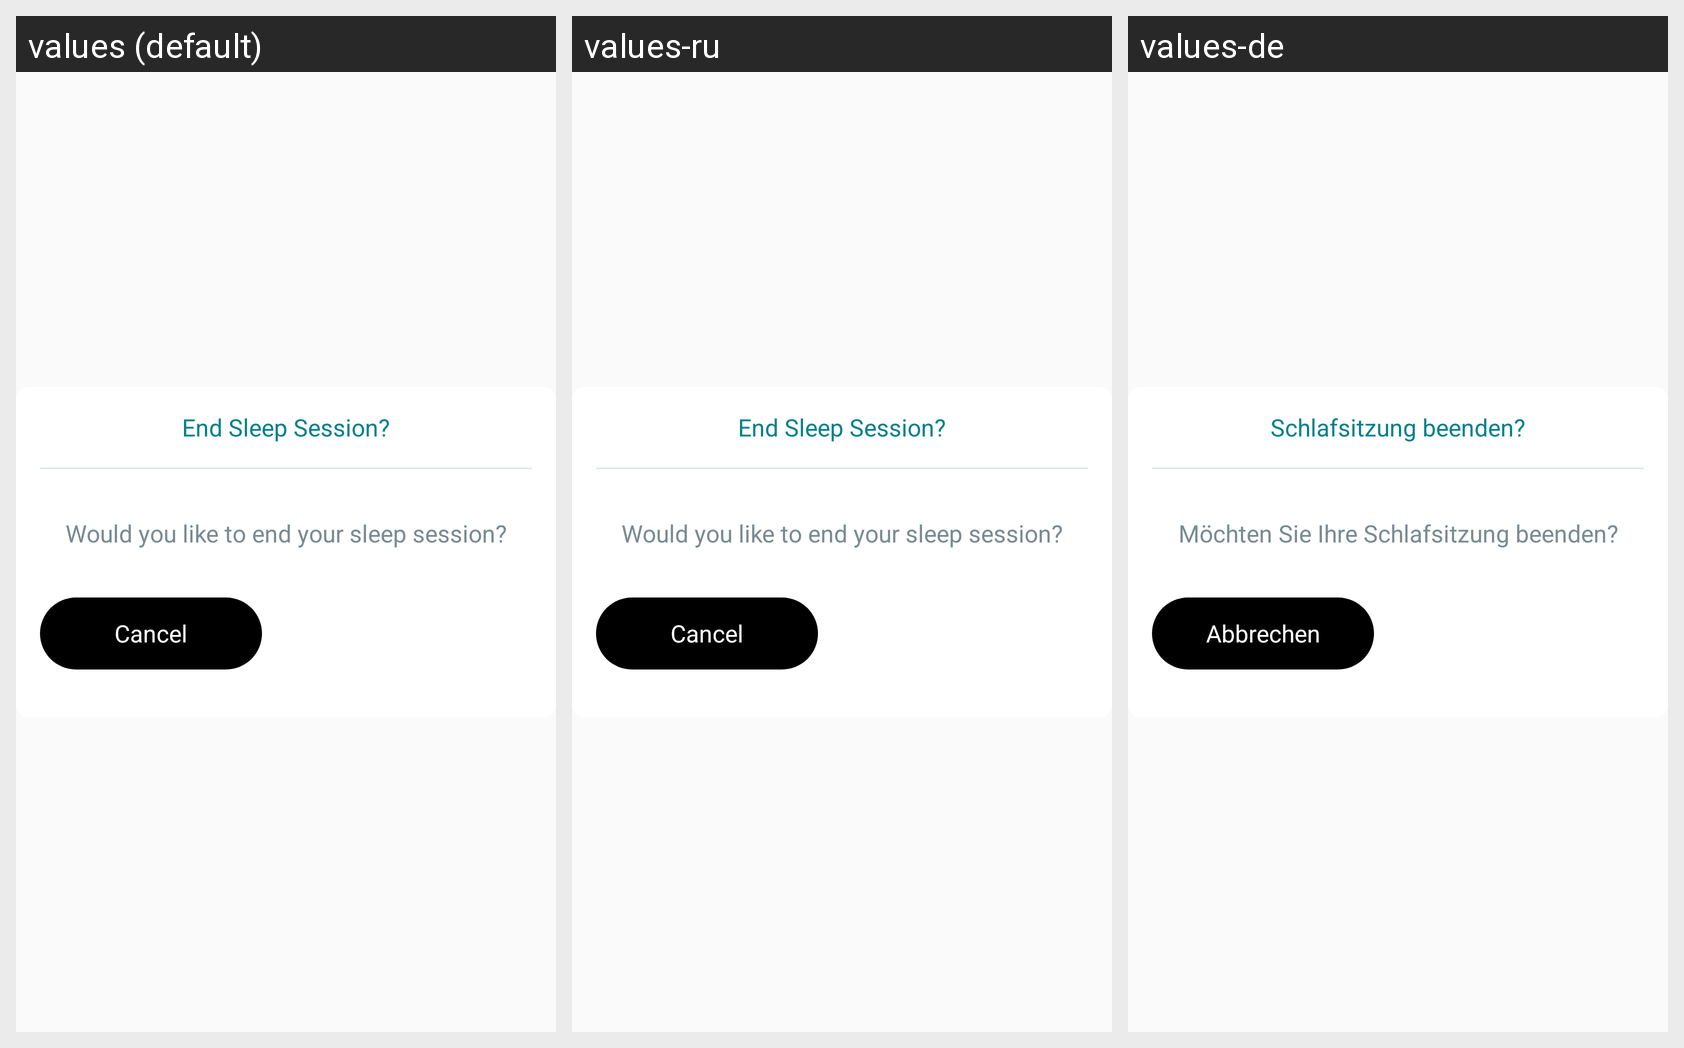

Locale-by-locale string values for the Android screen shown in this grid:
Android screen res/layout/fragment_end_session_dialog.xml rendered under 3 locales, left to right: values (default), values-ru, values-de. Device: Nexus 5 (rendered at 1080×1920; each locale shown at half size, 540×960, under a caption strip naming it); theme AppTheme.
Strings drawn on this screen, with the default value and each locale's value (text and hints the layout hard-codes, and strings that could not be matched under every locale, appear in the picture but are not listed):

cancel_btn
  values: Cancel
  values-ru: Cancel  [not translated; the default value is used]
  values-de: Abbrechen

end_sleep_session_title
  values: End Sleep Session?
  values-ru: End Sleep Session?  [not translated; the default value is used]
  values-de: Schlafsitzung beenden?

end_sleep_session_dialog_message
  values: Would you like to end your sleep session?
  values-ru: Would you like to end your sleep session?  [not translated; the default value is used]
  values-de: Möchten Sie Ihre Schlafsitzung beenden?
